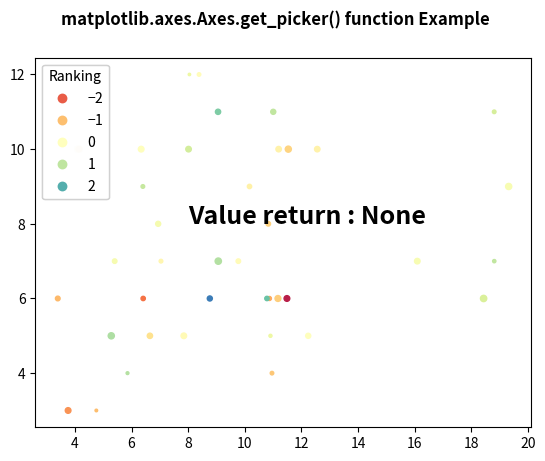

The script that saved this image:
# Implementation of matplotlib function
import numpy as np

np.random.seed(19680801)
import matplotlib.pyplot as plt

volume = np.random.rayleigh(7, size=40)
amount = np.random.poisson(7, size=40)
ranking = np.random.normal(size=40)
price = np.random.uniform(1, 7, size=40)

fig, ax = plt.subplots()

scatter = ax.scatter(volume,
                     amount,
                     c=ranking,
                     s=price * 3,
                     vmin=-3,
                     vmax=3,
                     cmap="Spectral")

legend1 = ax.legend(*scatter.legend_elements(num=5),
                    loc="upper left",
                    title="Ranking")

ax.add_artist(legend1)

ax.text(8, 8, "Value return : " + str(ax.get_picker()),
        fontweight="bold",
        fontsize=18)

fig.suptitle('matplotlib.axes.Axes.get_picker() function \
Example', fontweight="bold")

plt.show()
